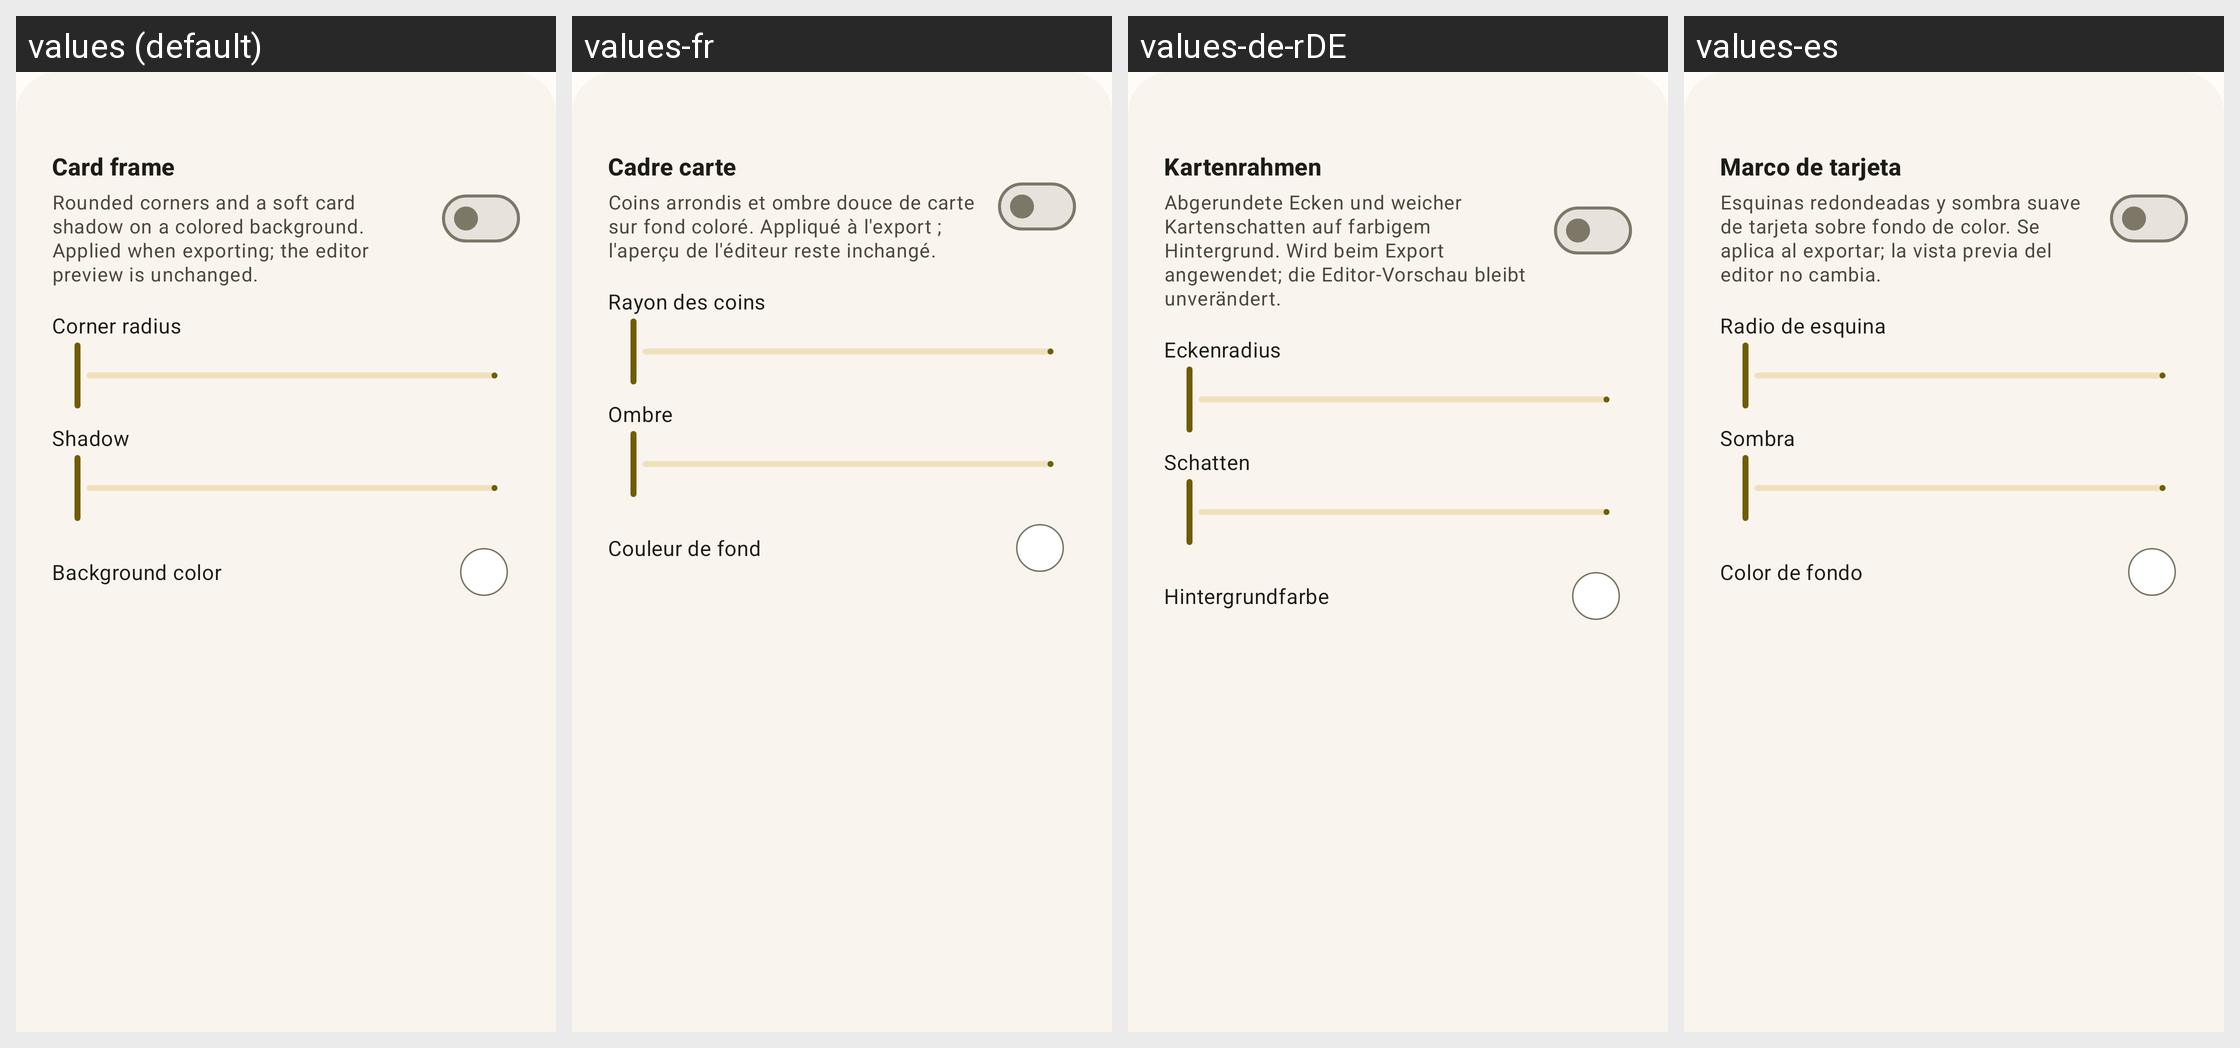

Here is an Android app screen in its default locale and in the app's own translations. Write out the translated-string differences for the strings that appear on this screen.
Android screen res/layout/dlg_card_frame.xml rendered under 4 locales, left to right: values (default), values-fr, values-de-rDE, values-es. Device: Nexus 5 (rendered at 1080×1920; each locale shown at half size, 540×960, under a caption strip naming it); theme Theme.MyApp.
Other locales in the repository, not shown: values-it, values-ja, values-nb-rNO, values-nn, values-pt, values-pt-rBR, values-ru, values-vi, values-zh-rCN, values-zh-rTW.
Strings drawn on this screen, with the default value and each locale's value (text and hints the layout hard-codes, and strings that could not be matched under every locale, appear in the picture but are not listed):

card_frame_title
  values: Card frame
  values-fr: Cadre carte
  values-de-rDE: Kartenrahmen
  values-es: Marco de tarjeta

card_frame_desc
  values: Rounded corners and a soft card shadow on a colored background. Applied when exporting; the editor preview is unchanged.
  values-fr: Coins arrondis et ombre douce de carte sur fond coloré. Appliqué à l'export ; l'aperçu de l'éditeur reste inchangé.
  values-de-rDE: Abgerundete Ecken und weicher Kartenschatten auf farbigem Hintergrund. Wird beim Export angewendet; die Editor-Vorschau bleibt unverändert.
  values-es: Esquinas redondeadas y sombra suave de tarjeta sobre fondo de color. Se aplica al exportar; la vista previa del editor no cambia.

card_frame_corner
  values: Corner radius
  values-fr: Rayon des coins
  values-de-rDE: Eckenradius
  values-es: Radio de esquina

card_frame_shadow
  values: Shadow
  values-fr: Ombre
  values-de-rDE: Schatten
  values-es: Sombra

card_frame_background_color
  values: Background color
  values-fr: Couleur de fond
  values-de-rDE: Hintergrundfarbe
  values-es: Color de fondo
